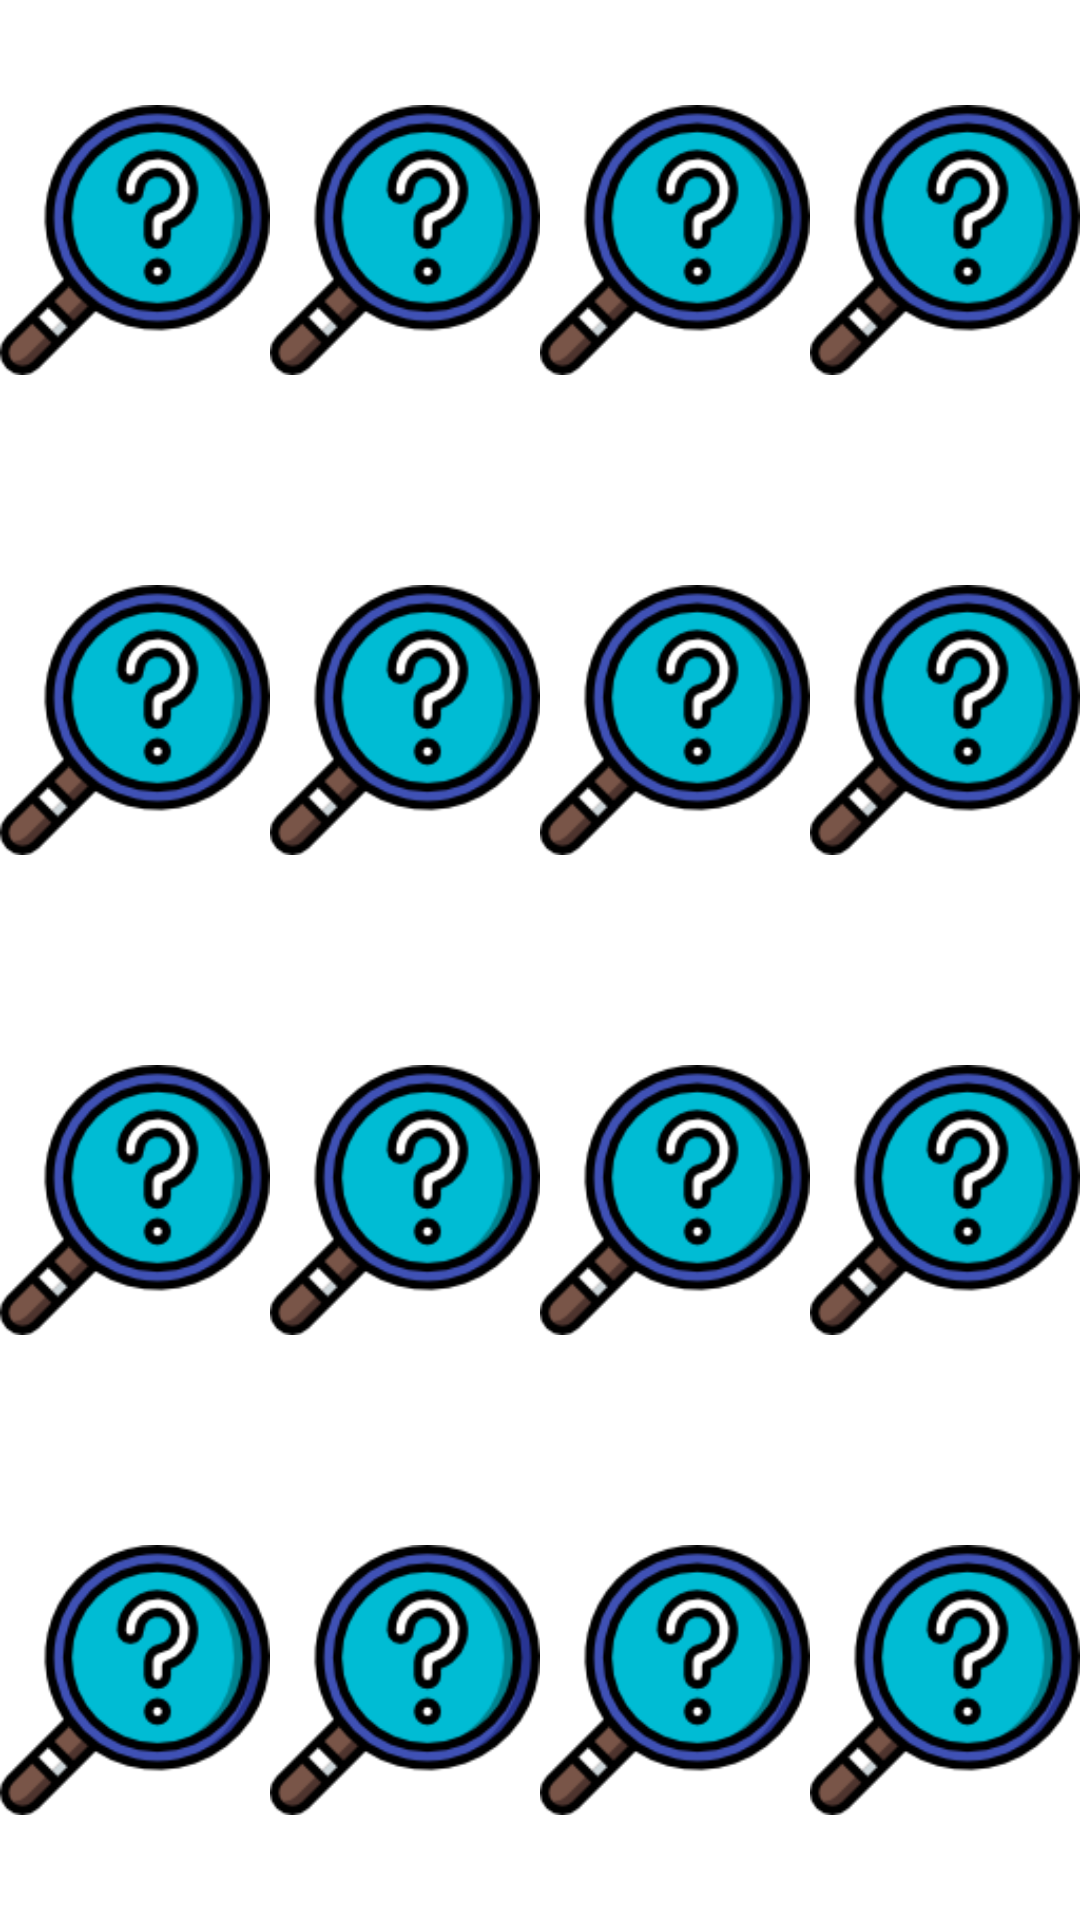

Write the Android layout XML for this screen, with the resource values it uses.
<!-- AndroidManifest.xml: application theme Theme.GeographyPlay -->
<!-- res/layout/activity_main3.xml -->
<?xml version="1.0" encoding="utf-8"?>
<LinearLayout xmlns:android="http://schemas.android.com/apk/res/android"
    xmlns:app="http://schemas.android.com/apk/res-auto"
    xmlns:tools="http://schemas.android.com/tools"
    android:layout_width="match_parent"
    android:orientation="vertical"
    android:weightSum="4"
    android:layout_height="match_parent"
    tools:ignore="ContentDescription"
    tools:context="com.udistrital.geographyplay.Main3Activity">

    <LinearLayout
        android:layout_width="match_parent"
        android:layout_height="match_parent"
        android:orientation="horizontal"
        android:layout_weight="1"
        android:weightSum="4">

        <ImageView
            android:id="@+id/iv_11"
            android:layout_width="match_parent"
            android:layout_height="match_parent"
            android:layout_weight="1"
            android:scaleType="centerInside"
            android:src="@drawable/incognita"
            />

        <ImageView
            android:id="@+id/iv_12"
            android:layout_weight="1"
            android:layout_width="match_parent"
            android:layout_height="match_parent"
            android:scaleType="centerInside"
            android:src="@drawable/incognita"
            />

        <ImageView
            android:id="@+id/iv_13"
            android:layout_weight="1"
            android:layout_width="match_parent"
            android:layout_height="match_parent"
            android:scaleType="centerInside"
            android:src="@drawable/incognita"
            />

        <ImageView
            android:id="@+id/iv_14"
            android:layout_weight="1"
            android:layout_width="match_parent"
            android:layout_height="match_parent"
            android:scaleType="centerInside"
            android:src="@drawable/incognita"
            />

    </LinearLayout>

    <LinearLayout
        android:layout_width="match_parent"
        android:layout_height="match_parent"
        android:layout_weight="1"
        android:orientation="horizontal"

        android:weightSum="4">

        <ImageView
            android:id="@+id/iv_21"
            android:layout_weight="1"
            android:layout_width="match_parent"
            android:layout_height="match_parent"
            android:scaleType="centerInside"
            android:src="@drawable/incognita"
            />

        <ImageView
            android:id="@+id/iv_22"
            android:layout_width="match_parent"
            android:layout_height="match_parent"
            android:layout_weight="1"
            android:scaleType="centerInside"
            android:src="@drawable/incognita" />

        <ImageView
            android:id="@+id/iv_23"
            android:layout_weight="1"
            android:layout_width="match_parent"
            android:layout_height="match_parent"
            android:scaleType="centerInside"
            android:src="@drawable/incognita"
            />

        <ImageView
            android:id="@+id/iv_24"
            android:layout_weight="1"
            android:layout_width="match_parent"
            android:layout_height="match_parent"
            android:scaleType="centerInside"
            android:src="@drawable/incognita"
            />

    </LinearLayout>

    <LinearLayout
        android:layout_width="match_parent"
        android:layout_height="match_parent"
        android:layout_weight="1"
        android:orientation="horizontal"

        android:weightSum="4">

        <ImageView
            android:id="@+id/iv_31"
            android:layout_weight="1"
            android:layout_width="match_parent"
            android:layout_height="match_parent"
            android:scaleType="centerInside"
            android:src="@drawable/incognita"
            />

        <ImageView
            android:id="@+id/iv_32"
            android:layout_weight="1"
            android:layout_width="match_parent"
            android:layout_height="match_parent"
            android:scaleType="centerInside"
            android:src="@drawable/incognita"
            />

        <ImageView
            android:id="@+id/iv_33"
            android:layout_weight="1"
            android:layout_width="match_parent"
            android:layout_height="match_parent"
            android:scaleType="centerInside"
            android:src="@drawable/incognita"
            />

        <ImageView
            android:id="@+id/iv_34"
            android:layout_weight="1"
            android:layout_width="match_parent"
            android:layout_height="match_parent"
            android:scaleType="centerInside"
            android:src="@drawable/incognita"
            />

    </LinearLayout>
    <LinearLayout
        android:layout_width="match_parent"
        android:layout_height="match_parent"
        android:layout_weight="1"
        android:orientation="horizontal"

        android:weightSum="4">

        <ImageView
            android:id="@+id/iv_41"
            android:layout_weight="1"
            android:layout_width="match_parent"
            android:layout_height="match_parent"
            android:scaleType="centerInside"
            android:src="@drawable/incognita"
            />

        <ImageView
            android:id="@+id/iv_42"
            android:layout_weight="1"
            android:layout_width="match_parent"
            android:layout_height="match_parent"
            android:scaleType="centerInside"
            android:src="@drawable/incognita"
            />

        <ImageView
            android:id="@+id/iv_43"
            android:layout_weight="1"
            android:layout_width="match_parent"
            android:layout_height="match_parent"
            android:scaleType="centerInside"
            android:src="@drawable/incognita"
            />

        <ImageView
            android:id="@+id/iv_44"
            android:layout_weight="1"
            android:layout_width="match_parent"
            android:layout_height="match_parent"
            android:scaleType="centerInside"
            android:src="@drawable/incognita"
            />

    </LinearLayout>
</LinearLayout>
<!-- resources referenced by this layout -->
<resources>
  <!-- drawable incognita: png bitmap (drawable, 10236 bytes) -->
  <style name="Theme.GeographyPlay" parent="Theme.MaterialComponents.DayNight.DarkActionBar">
          
          <item name="colorPrimary">@color/purple_500</item>
          <item name="colorPrimaryVariant">@color/purple_700</item>
          <item name="colorOnPrimary">@color/white</item>
          
          <item name="colorSecondary">@color/teal_200</item>
          <item name="colorSecondaryVariant">@color/teal_700</item>
          <item name="colorOnSecondary">@color/black</item>
          
          <item name="android:statusBarColor" tools:targetApi="l">?attr/colorPrimaryVariant</item>
          
      </style>
  <color name="purple_500">#0879A4</color>
  <color name="purple_700">#086BA4</color>
  <color name="white">#FFFFFFFF</color>
  <color name="teal_200">#FF03DAC5</color>
  <color name="teal_700">#FF018786</color>
  <color name="black">#FF000000</color>
</resources>
